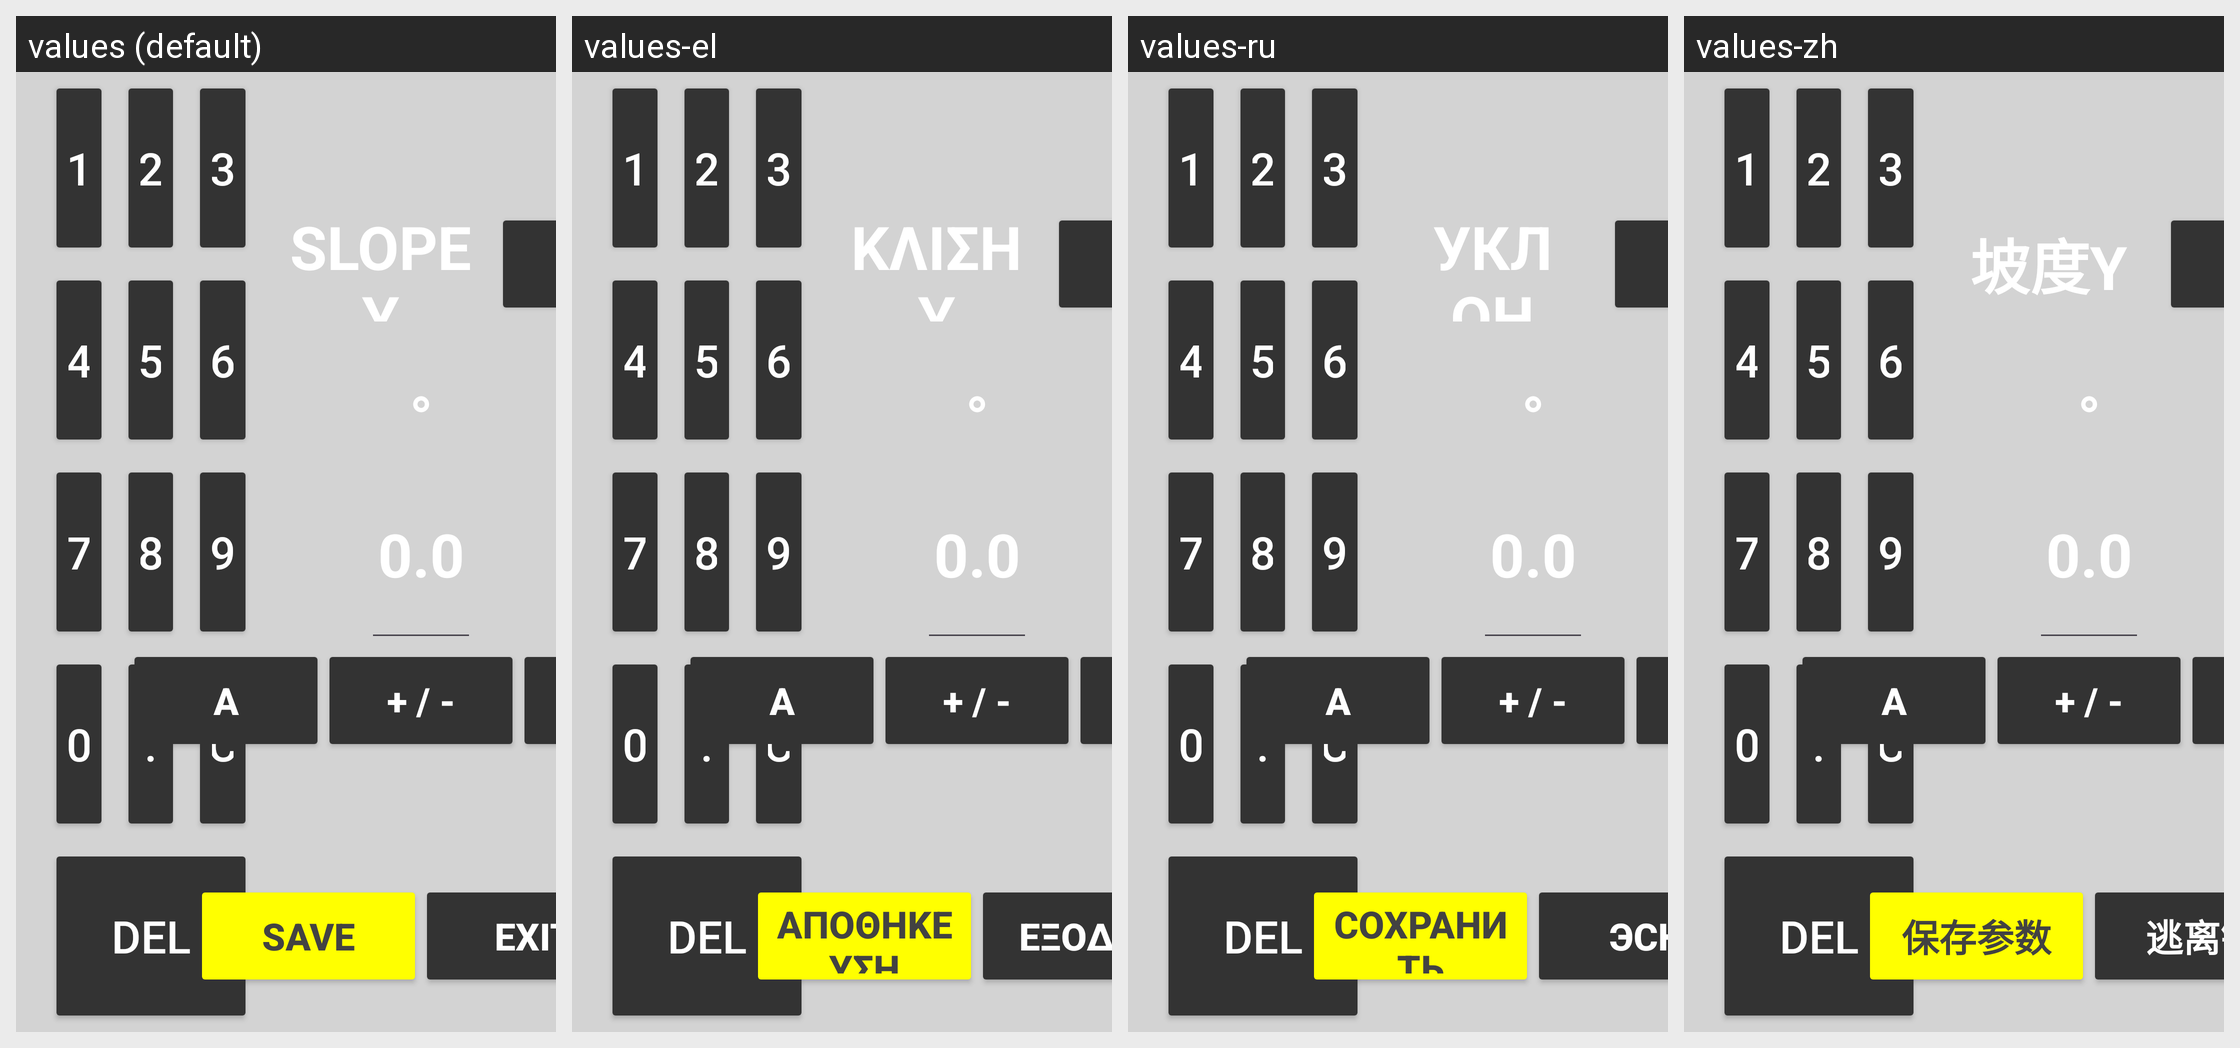

Locale-by-locale string values for the Android screen shown in this grid:
Android screen res/layout/dialog_slope.xml rendered under 4 locales, left to right: values (default), values-el, values-ru, values-zh. Device: Nexus 5 (rendered at 1080×1920; each locale shown at half size, 540×960, under a caption strip naming it); theme Theme.Stx_dig.
Other locales in the repository, not shown: values-cs, values-da, values-de, values-en, values-es, values-fi, values-fr, values-is, values-it, values-ja, values-ko, values-nl-rNL, values-no, values-pt, values-ro-rRO, values-sv.
Strings drawn on this screen, with the default value and each locale's value (text and hints the layout hard-codes, and strings that could not be matched under every locale, appear in the picture but are not listed):

slopeY
  values: SLOPE Y
  values-el: ΚΛΙΣΗ Y
  values-ru: УКЛОН Y
  values-zh: 坡度Y

save
  values: SAVE
  values-el: ΑΠΟΘΗΚΕΥΣΗ
  values-ru: СОХРАНИТЬ
  values-zh: 保存参数

exit
  values: EXIT
  values-el: ΕΞΟΔΟΣ
  values-ru: ЭСК
  values-zh: 逃离键
